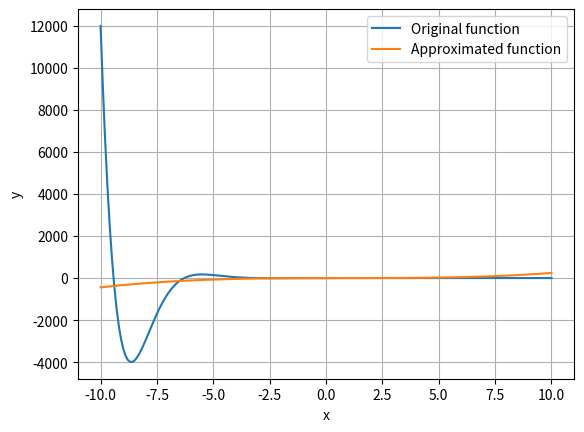

Recreate this plot in Python.
import numpy as np
import sympy as sp
import matplotlib.pyplot as plt
x=sp.symbols("x")

def mclauren_series(fx,n,t=None,plot=None):
    res=fx.subs(x,0)
    for i in range(1,n+1):
        res=res+((sp.diff(fx,x,i).subs(x,0))*(x**i)/(sp.factorial(i)))
    if plot is not None:
        domain=np.linspace(-10, 10,200)
        res_num_app=sp.lambdify(x, res,"numpy")
        res_num_actual=sp.lambdify(x,fx,"numpy")
        y_app=res_num_app(domain)
        y_actual=res_num_actual(domain)
        plt.figure()
        plt.plot(domain,y_actual,label="Original function")
        plt.plot(domain,y_app,label="Approximated function")
        plt.legend()
        plt.xlabel("x")
        plt.ylabel("y")
        plt.grid(True)
        plt.show()        
    if t is not None:
        return f"In x={t} : App.:{res.subs(x,t).evalf():.6f} , actual:{fx.subs(x,t).evalf():.6f}"
    else:
        return res 
print(mclauren_series(sp.sin(x)*sp.exp(-x),3,None,True))        
    
                 
